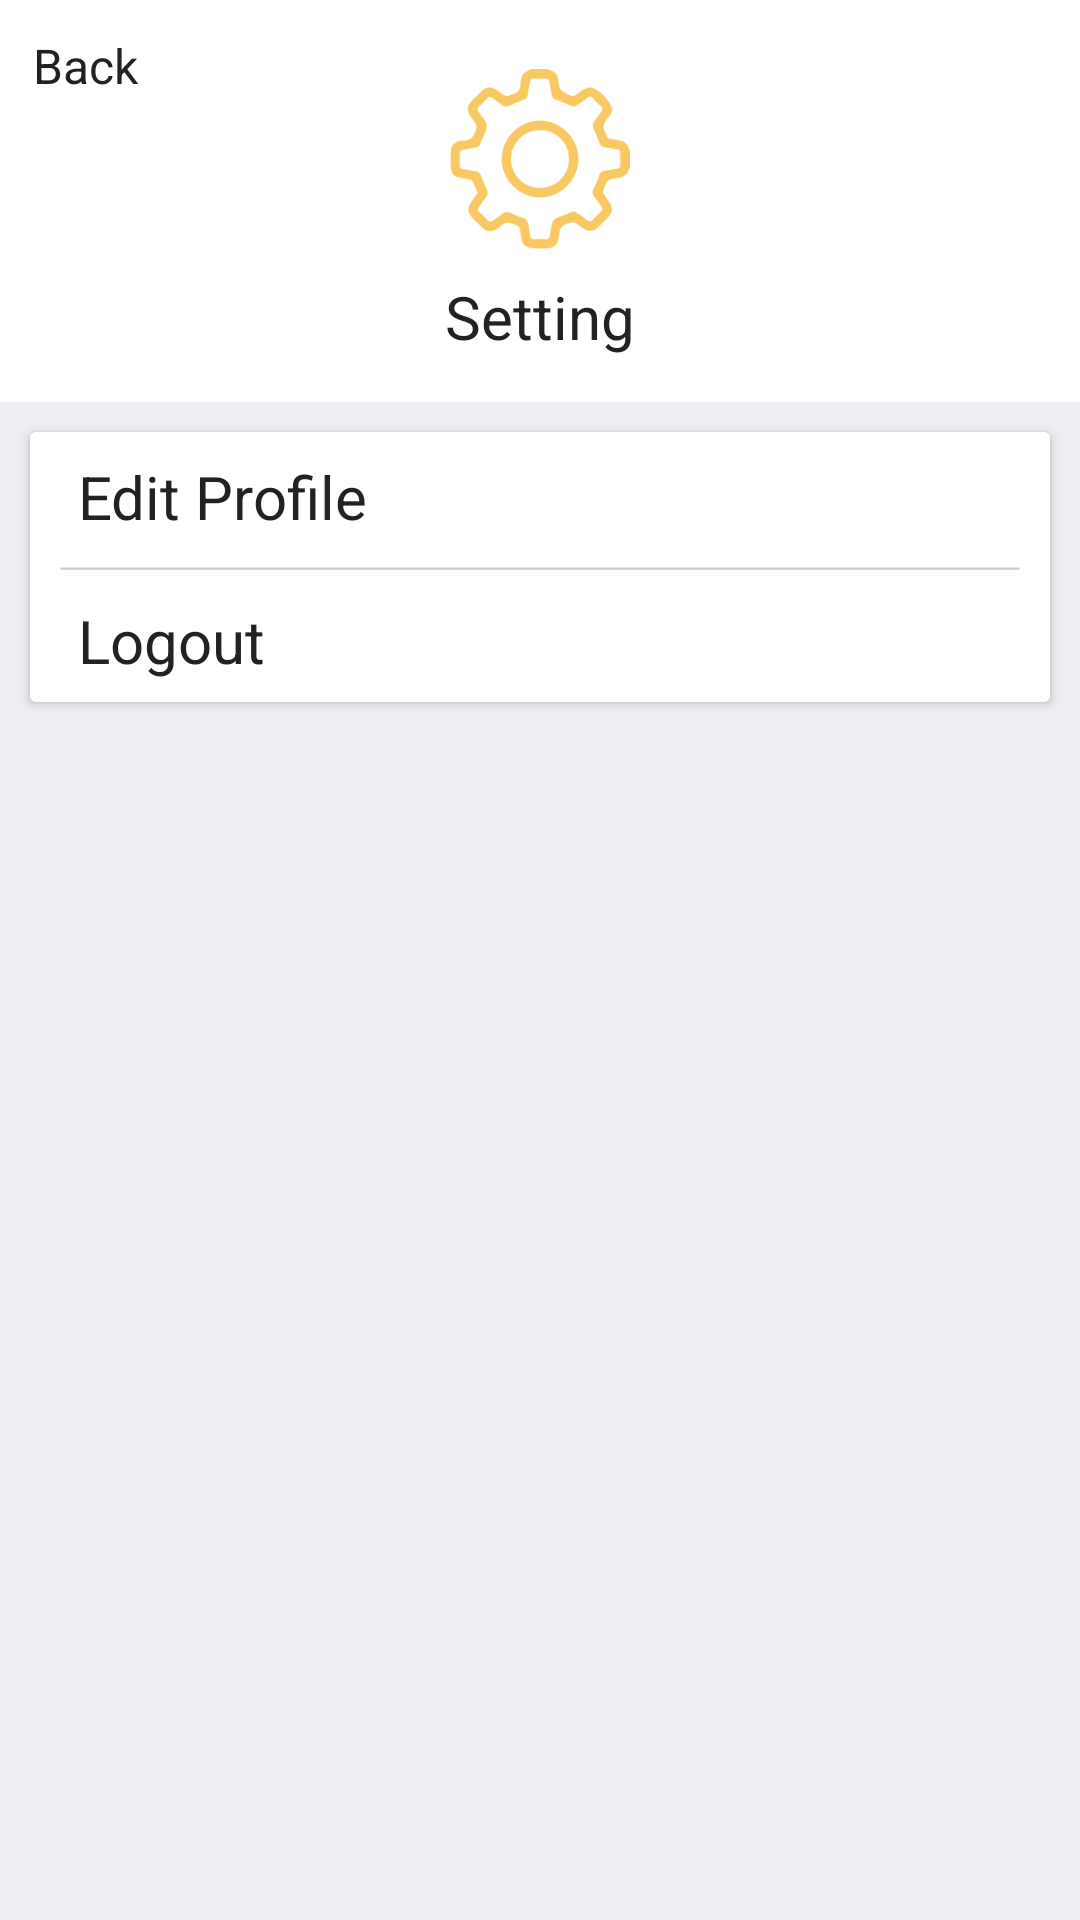

Produce the Android XML layout that renders to this screen, including the resource entries it uses.
<!-- AndroidManifest.xml: application theme AppTheme -->
<!-- res/layout/activity_setting.xml -->
<?xml version="1.0" encoding="utf-8"?>
<RelativeLayout xmlns:android="http://schemas.android.com/apk/res/android"
    xmlns:app="http://schemas.android.com/apk/res-auto"
    xmlns:tools="http://schemas.android.com/tools"
    android:layout_width="match_parent"
    android:layout_height="match_parent"
    android:background="@color/white"
    tools:context="distribution.com.admindistribution.SettingActivity">

    <ImageView
        android:id="@+id/imageView2"
        android:layout_width="60dp"
        android:layout_height="60dp"
        android:layout_alignParentTop="true"
        android:layout_centerHorizontal="true"
        android:layout_marginTop="23dp"
        android:src="@drawable/iconsettings"
        app:layout_constraintEnd_toEndOf="parent"
        app:layout_constraintStart_toStartOf="parent"
        app:layout_constraintTop_toTopOf="parent" />

    <TextView
        android:id="@+id/textView9"
        android:layout_width="wrap_content"
        android:layout_height="wrap_content"
        android:layout_below="@+id/imageView2"
        android:layout_centerHorizontal="true"
        android:layout_marginTop="9dp"
        android:text="Setting"
        android:textColor="@color/black"
        android:textSize="20sp"
        app:layout_constraintEnd_toEndOf="parent"
        app:layout_constraintHorizontal_bias="0.501"
        app:layout_constraintStart_toStartOf="parent"
        app:layout_constraintTop_toBottomOf="@+id/imageView2" />

    <ImageView
        android:id="@+id/imageView3"
        android:layout_width="match_parent"
        android:layout_height="100dp"
        android:layout_alignParentStart="true"
        android:layout_below="@+id/textView9"
        android:layout_marginTop="15dp"
        android:src="@color/btn_login_bg"
        android:layout_alignParentBottom="true"
        app:layout_constraintTop_toBottomOf="@+id/textView9"
        tools:layout_editor_absoluteX="8dp" />

    <TextView
        android:id="@+id/backbutton"
        android:layout_width="wrap_content"
        android:layout_height="wrap_content"
        android:layout_alignParentStart="true"
        android:layout_alignParentTop="true"
        android:layout_marginStart="11dp"
        android:layout_marginTop="11dp"
        android:text="Back"
        android:textSize="16dp"
        android:textColor="@color/black" />

    <android.support.v7.widget.CardView
        android:layout_width="match_parent"
        android:layout_height="90dp"
        android:layout_margin="10dp"
        android:layout_alignParentStart="true"
        android:background="@color/white"
        android:layout_alignTop="@+id/imageView3"
        android:layout_marginTop="25dp"
        android:id="@+id/cardView">

        <android.support.constraint.ConstraintLayout
            android:layout_width="match_parent"
            android:layout_height="match_parent"
            android:background="@color/white">

            <TextView
                android:id="@+id/textedit"
                android:layout_width="wrap_content"
                android:layout_height="wrap_content"
                android:layout_marginBottom="9dp"
                android:layout_marginStart="16dp"
                android:layout_marginTop="8dp"
                android:text="Edit Profile"
                android:textColor="@color/black"
                android:textSize="20dp"
                app:layout_constraintBottom_toTopOf="@+id/imageView5"
                app:layout_constraintStart_toStartOf="parent"
                app:layout_constraintTop_toTopOf="parent" />

            <ImageView
                android:id="@+id/imageView5"
                android:layout_width="320dp"
                android:layout_height="wrap_content"
                android:layout_marginBottom="8dp"
                android:layout_marginEnd="10dp"
                android:layout_marginStart="10dp"
                android:layout_marginTop="8dp"
                android:src="@drawable/select2"
                app:layout_constraintBottom_toBottomOf="parent"
                app:layout_constraintEnd_toEndOf="parent"
                app:layout_constraintStart_toStartOf="parent"
                app:layout_constraintTop_toTopOf="parent"
                app:layout_constraintVertical_bias="0.507" />

            <TextView
                android:id="@+id/textlogout"
                android:layout_width="wrap_content"
                android:layout_height="wrap_content"
                android:layout_marginBottom="7dp"
                android:layout_marginStart="16dp"
                android:layout_marginTop="9dp"
                android:text="Logout"
                android:textColor="@color/black"
                android:textSize="20dp"
                app:layout_constraintBottom_toBottomOf="parent"
                app:layout_constraintStart_toStartOf="parent"
                app:layout_constraintTop_toBottomOf="@+id/imageView5" />
        </android.support.constraint.ConstraintLayout>
    </android.support.v7.widget.CardView>

</RelativeLayout>
<!-- resources referenced by this layout -->
<resources>
  <color name="black">#222222</color>
  <color name="btn_login_bg">#eceef1</color>
  <color name="white">#ffffff</color>
  <!-- drawable iconsettings: png bitmap (drawable, 6103 bytes) -->
  <!-- drawable select2: png bitmap (drawable, 143 bytes) -->
  <style name="AppTheme" parent="Theme.AppCompat.Light.NoActionBar">
          
          <item name="colorPrimary">@color/colorPrimary</item>
          <item name="colorPrimaryDark">@color/colorPrimaryDark</item>
          <item name="colorAccent">@color/colorAccent</item>
      </style>
  <color name="colorPrimary">#FFC32e</color>
  <color name="colorPrimaryDark">#e5b232</color>
  <color name="colorAccent">#FF4081</color>
</resources>
